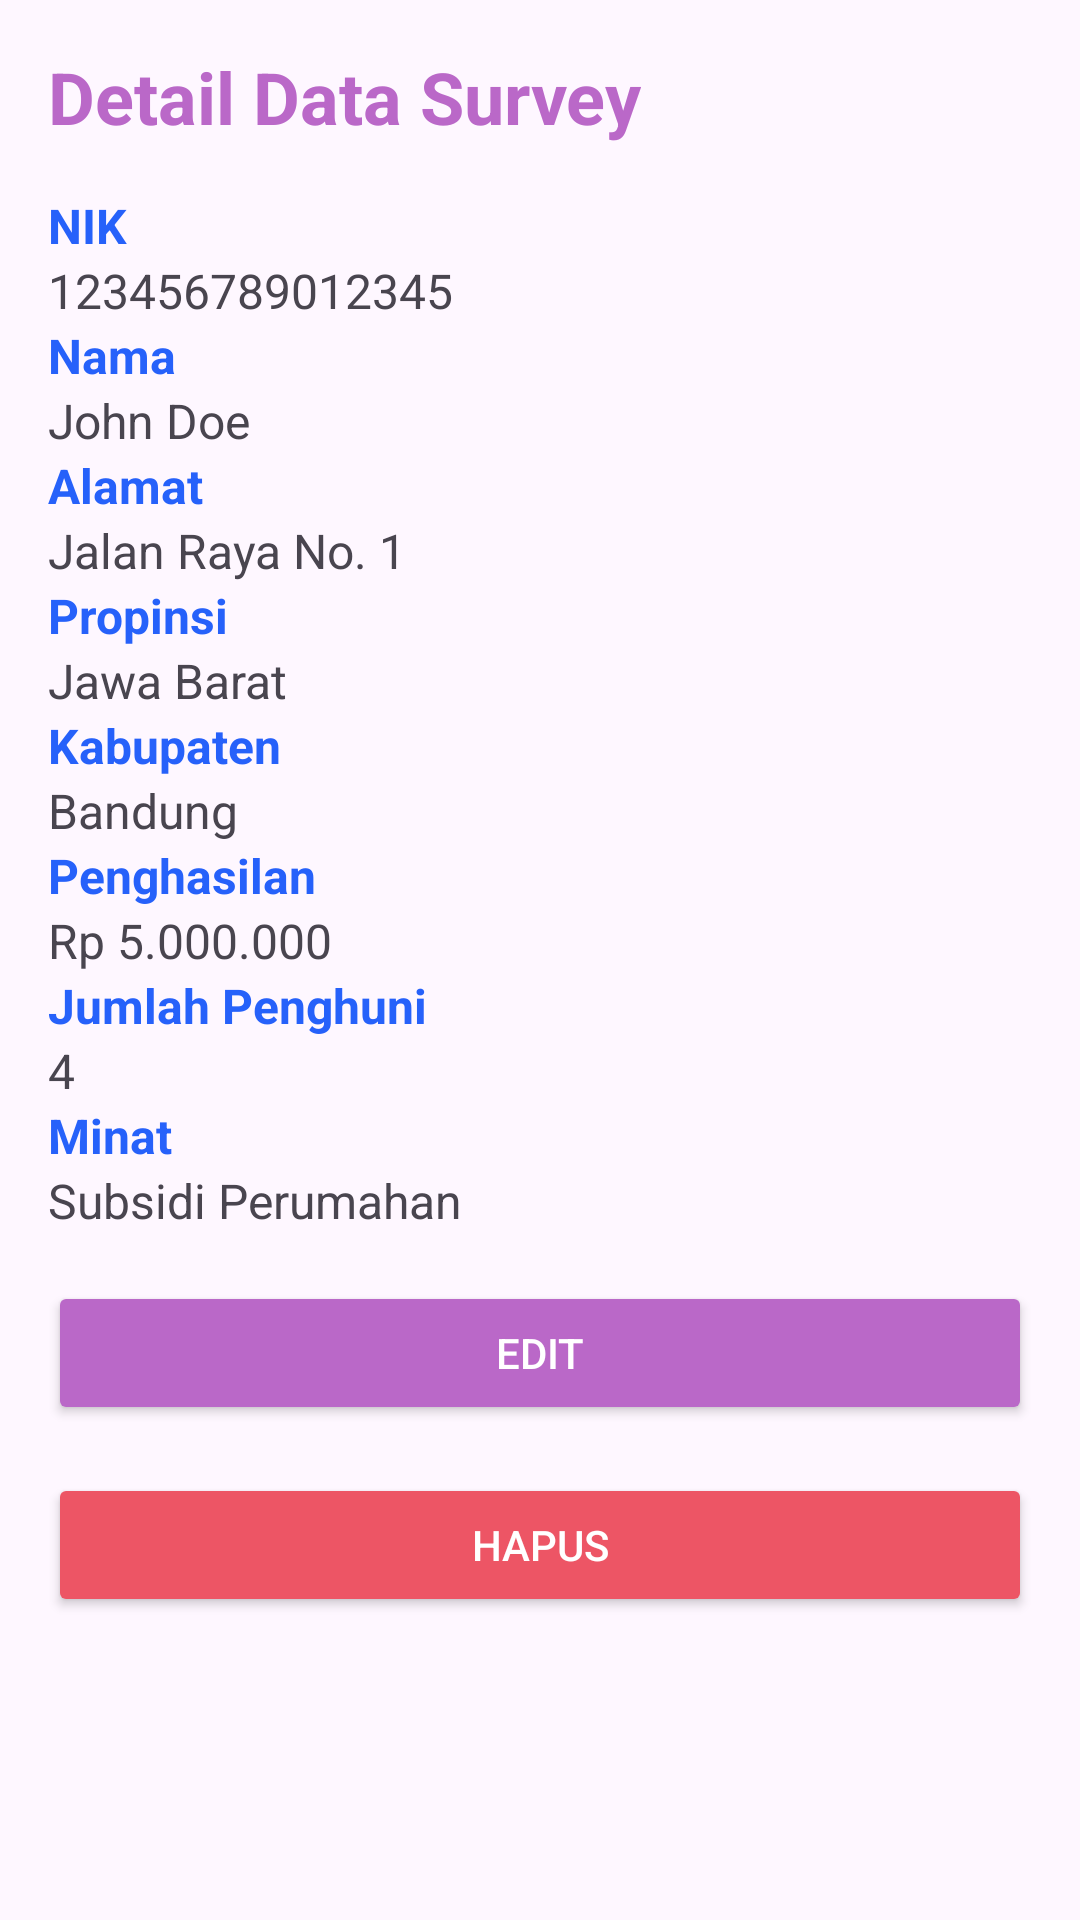

Layout XML and referenced resources for this Android screen:
<!-- AndroidManifest.xml: application theme Theme.TugasKelompok -->
<!-- res/layout/fragment_survey_detail.xml -->
<?xml version="1.0" encoding="utf-8"?>
<ScrollView
    xmlns:android="http://schemas.android.com/apk/res/android"
    xmlns:app="http://schemas.android.com/apk/res-auto"
    android:layout_width="match_parent"
    android:layout_height="match_parent"
    android:paddingBottom="80dp">

    <androidx.constraintlayout.widget.ConstraintLayout
        android:layout_width="match_parent"
        android:layout_height="wrap_content"
        android:padding="16dp">

        <TextView
            android:id="@+id/header"
            android:layout_width="wrap_content"
            android:layout_height="wrap_content"
            android:text="Detail Data Survey"
            android:textColor="@color/colorPrimary"
            android:textSize="24sp"
            android:textStyle="bold"
            app:layout_constraintTop_toTopOf="parent"
            app:layout_constraintStart_toStartOf="parent" />

        <TextView
            android:id="@+id/caption_nik"
            android:layout_width="wrap_content"
            android:layout_height="wrap_content"
            android:text="NIK"
            android:textSize="16sp"
            android:textStyle="bold"
            android:textColor="@color/primaryTextColor"
            app:layout_constraintTop_toBottomOf="@id/header"
            app:layout_constraintStart_toStartOf="parent"
            android:layout_marginTop="16dp"/>

        <TextView
            android:id="@+id/tv_nik"
            android:layout_width="wrap_content"
            android:layout_height="wrap_content"
            android:text="123456789012345"
            android:textSize="16sp"
            app:layout_constraintTop_toBottomOf="@id/caption_nik"
            app:layout_constraintStart_toStartOf="parent"/>

        <TextView
            android:id="@+id/caption_nama"
            android:layout_width="wrap_content"
            android:layout_height="wrap_content"
            android:text="Nama"
            android:textSize="16sp"
            android:textStyle="bold"
            android:textColor="@color/primaryTextColor"
            app:layout_constraintTop_toBottomOf="@id/tv_nik"
            app:layout_constraintStart_toStartOf="parent"/>

        <TextView
            android:id="@+id/tv_nama"
            android:layout_width="wrap_content"
            android:layout_height="wrap_content"
            android:text="John Doe"
            android:textSize="16sp"
            app:layout_constraintTop_toBottomOf="@id/caption_nama"
            app:layout_constraintStart_toStartOf="parent"/>

        <TextView
            android:id="@+id/caption_alamat"
            android:layout_width="wrap_content"
            android:layout_height="wrap_content"
            android:text="Alamat"
            android:textSize="16sp"
            android:textStyle="bold"
            android:textColor="@color/primaryTextColor"
            app:layout_constraintTop_toBottomOf="@id/tv_nama"
            app:layout_constraintStart_toStartOf="parent"/>

        <TextView
            android:id="@+id/tv_alamat"
            android:layout_width="wrap_content"
            android:layout_height="wrap_content"
            android:text="Jalan Raya No. 1"
            android:textSize="16sp"
            app:layout_constraintTop_toBottomOf="@id/caption_alamat"
            app:layout_constraintStart_toStartOf="parent"/>

        <TextView
            android:id="@+id/caption_propinsi"
            android:layout_width="wrap_content"
            android:layout_height="wrap_content"
            android:text="Propinsi"
            android:textSize="16sp"
            android:textStyle="bold"
            android:textColor="@color/primaryTextColor"
            app:layout_constraintTop_toBottomOf="@id/tv_alamat"
            app:layout_constraintStart_toStartOf="parent"/>

        <TextView
            android:id="@+id/tv_propinsi"
            android:layout_width="wrap_content"
            android:layout_height="wrap_content"
            android:text="Jawa Barat"
            android:textSize="16sp"
            app:layout_constraintTop_toBottomOf="@id/caption_propinsi"
            app:layout_constraintStart_toStartOf="parent"/>

        <TextView
            android:id="@+id/caption_kabupaten"
            android:layout_width="wrap_content"
            android:layout_height="wrap_content"
            android:text="Kabupaten"
            android:textSize="16sp"
            android:textStyle="bold"
            android:textColor="@color/primaryTextColor"
            app:layout_constraintTop_toBottomOf="@id/tv_propinsi"
            app:layout_constraintStart_toStartOf="parent"/>

        <TextView
            android:id="@+id/tv_kabupaten"
            android:layout_width="wrap_content"
            android:layout_height="wrap_content"
            android:text="Bandung"
            android:textSize="16sp"
            app:layout_constraintTop_toBottomOf="@id/caption_kabupaten"
            app:layout_constraintStart_toStartOf="parent"/>

        <TextView
            android:id="@+id/caption_penghasilan"
            android:layout_width="wrap_content"
            android:layout_height="wrap_content"
            android:text="Penghasilan"
            android:textSize="16sp"
            android:textStyle="bold"
            android:textColor="@color/primaryTextColor"
            app:layout_constraintTop_toBottomOf="@id/tv_kabupaten"
            app:layout_constraintStart_toStartOf="parent"/>

        <TextView
            android:id="@+id/tv_penghasilan"
            android:layout_width="wrap_content"
            android:layout_height="wrap_content"
            android:text="Rp 5.000.000"
            android:textSize="16sp"
            app:layout_constraintTop_toBottomOf="@id/caption_penghasilan"
            app:layout_constraintStart_toStartOf="parent"/>

        <TextView
            android:id="@+id/caption_jumlah_penghuni"
            android:layout_width="wrap_content"
            android:layout_height="wrap_content"
            android:text="Jumlah Penghuni"
            android:textSize="16sp"
            android:textStyle="bold"
            android:textColor="@color/primaryTextColor"
            app:layout_constraintTop_toBottomOf="@id/tv_penghasilan"
            app:layout_constraintStart_toStartOf="parent"/>

        <TextView
            android:id="@+id/tv_jumlah_penghuni"
            android:layout_width="wrap_content"
            android:layout_height="wrap_content"
            android:text="4"
            android:textSize="16sp"
            app:layout_constraintTop_toBottomOf="@id/caption_jumlah_penghuni"
            app:layout_constraintStart_toStartOf="parent"/>

        <TextView
            android:id="@+id/caption_minat"
            android:layout_width="wrap_content"
            android:layout_height="wrap_content"
            android:text="Minat"
            android:textSize="16sp"
            android:textStyle="bold"
            android:textColor="@color/primaryTextColor"
            app:layout_constraintTop_toBottomOf="@id/tv_jumlah_penghuni"
            app:layout_constraintStart_toStartOf="parent"/>

        <TextView
            android:id="@+id/tv_minat"
            android:layout_width="wrap_content"
            android:layout_height="wrap_content"
            android:text="Subsidi Perumahan"
            android:textSize="16sp"
            app:layout_constraintTop_toBottomOf="@id/caption_minat"
            app:layout_constraintStart_toStartOf="parent"/>

        <Button
            android:id="@+id/btn_edit"
            android:layout_width="0dp"
            android:layout_height="wrap_content"
            android:text="Edit"
            android:backgroundTint="@color/colorPrimary"
            android:textColor="@color/colorWhite"
            app:layout_constraintTop_toBottomOf="@id/tv_minat"
            app:layout_constraintEnd_toEndOf="parent"
            app:layout_constraintStart_toStartOf="parent"
            android:layout_marginTop="16dp"
            android:padding="12dp"/>

        <Button
            android:id="@+id/btn_delete"
            android:layout_width="0dp"
            android:layout_height="wrap_content"
            android:text="Hapus"
            android:backgroundTint="@color/colorGrapeFruit"
            android:textColor="@color/colorWhite"
            app:layout_constraintTop_toBottomOf="@id/btn_edit"
            app:layout_constraintStart_toStartOf="parent"
            app:layout_constraintEnd_toEndOf="parent"
            android:layout_marginTop="16dp"
            android:padding="12dp"/>

        <Button
            android:id="@+id/btn_back"
            android:layout_width="0dp"
            android:layout_height="wrap_content"
            android:text="Kembali ke Daftar Survey"
            android:backgroundTint="@color/colorMint"
            android:textColor="@color/colorWhite"
            app:layout_constraintTop_toBottomOf="@id/btn_delete"
            app:layout_constraintStart_toStartOf="parent"
            app:layout_constraintEnd_toEndOf="parent"
            android:layout_marginTop="16dp"
            android:padding="12dp"/>

    </androidx.constraintlayout.widget.ConstraintLayout>
</ScrollView>
<!-- resources referenced by this layout -->
<resources>
  <color name="colorGrapeFruit">#ED5565</color>
  <color name="colorMint">#48CFAD</color>
  <color name="colorPrimary">#BA68C8</color>
  <color name="colorWhite">#FFFFFF</color>
  <color name="primaryTextColor">#2661FA</color>
  <style name="Theme.TugasKelompok" parent="Base.Theme.TugasKelompok" />
  <style name="Base.Theme.TugasKelompok" parent="Theme.Material3.DayNight.NoActionBar">
          
          
      </style>
</resources>
